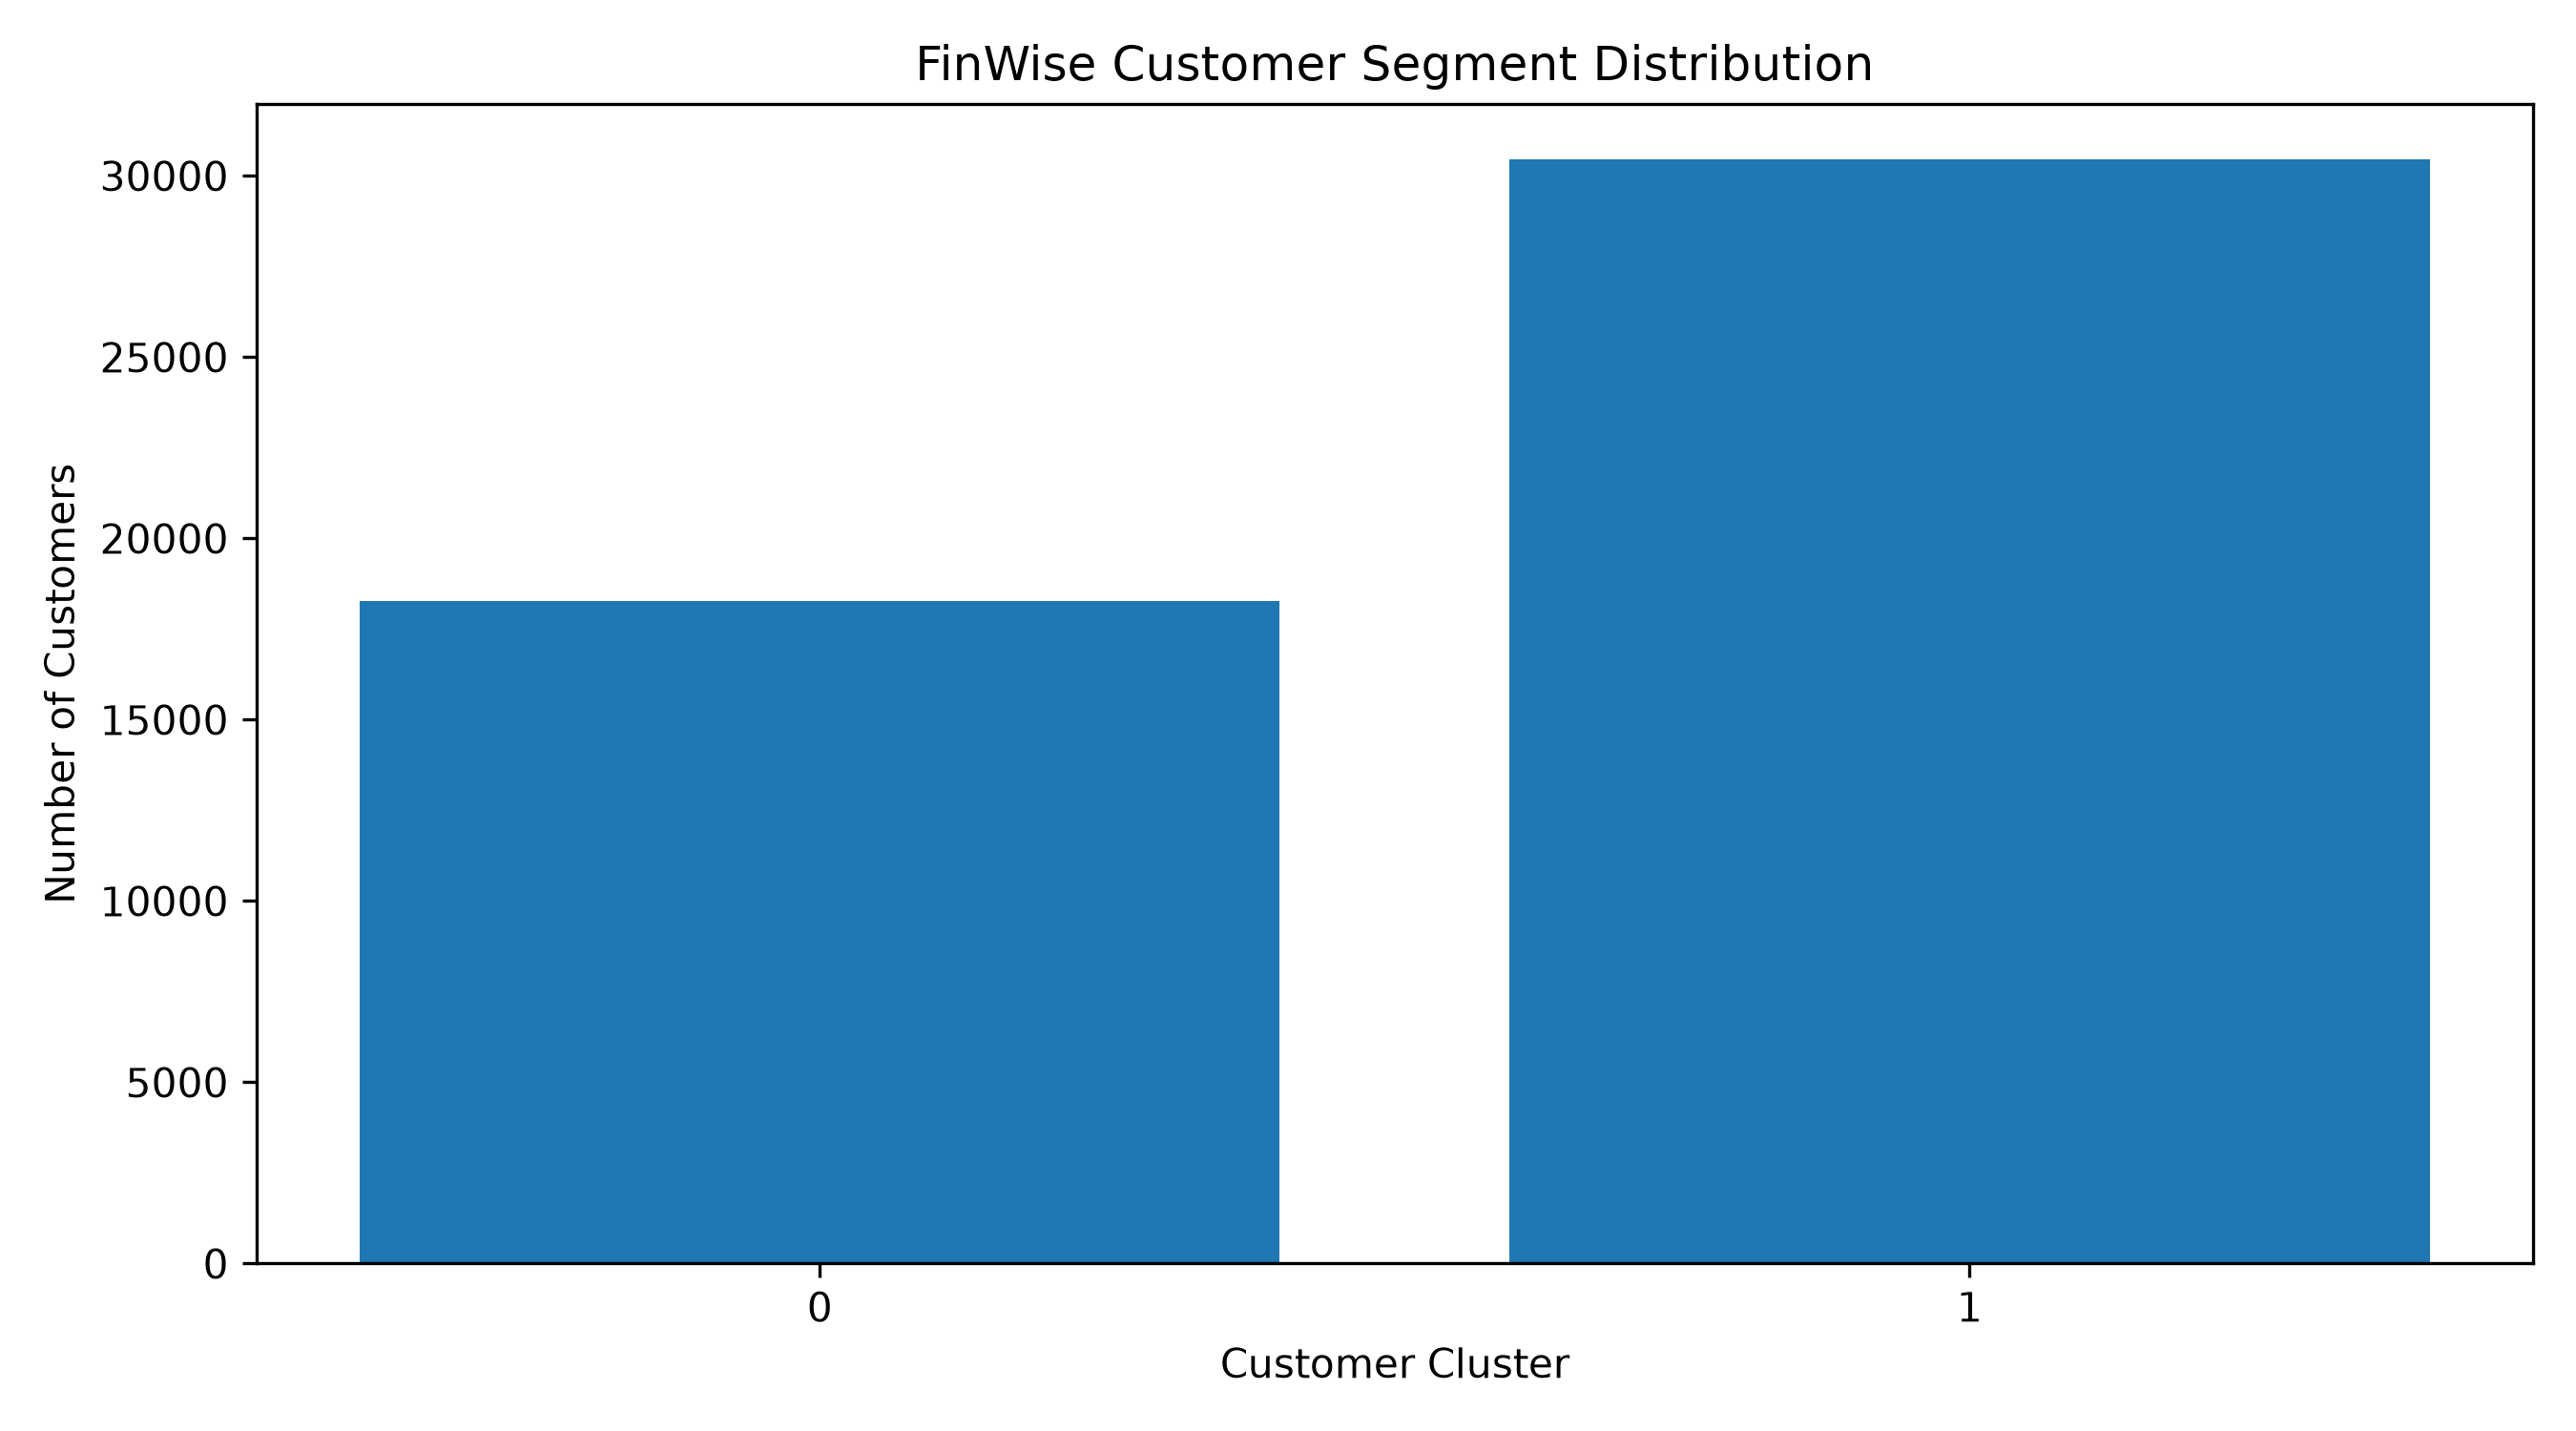

The table this chart was drawn from, first rows:
customer_cluster, customer_count, percentage
0, 18263, 37.48
1, 30460, 62.52
